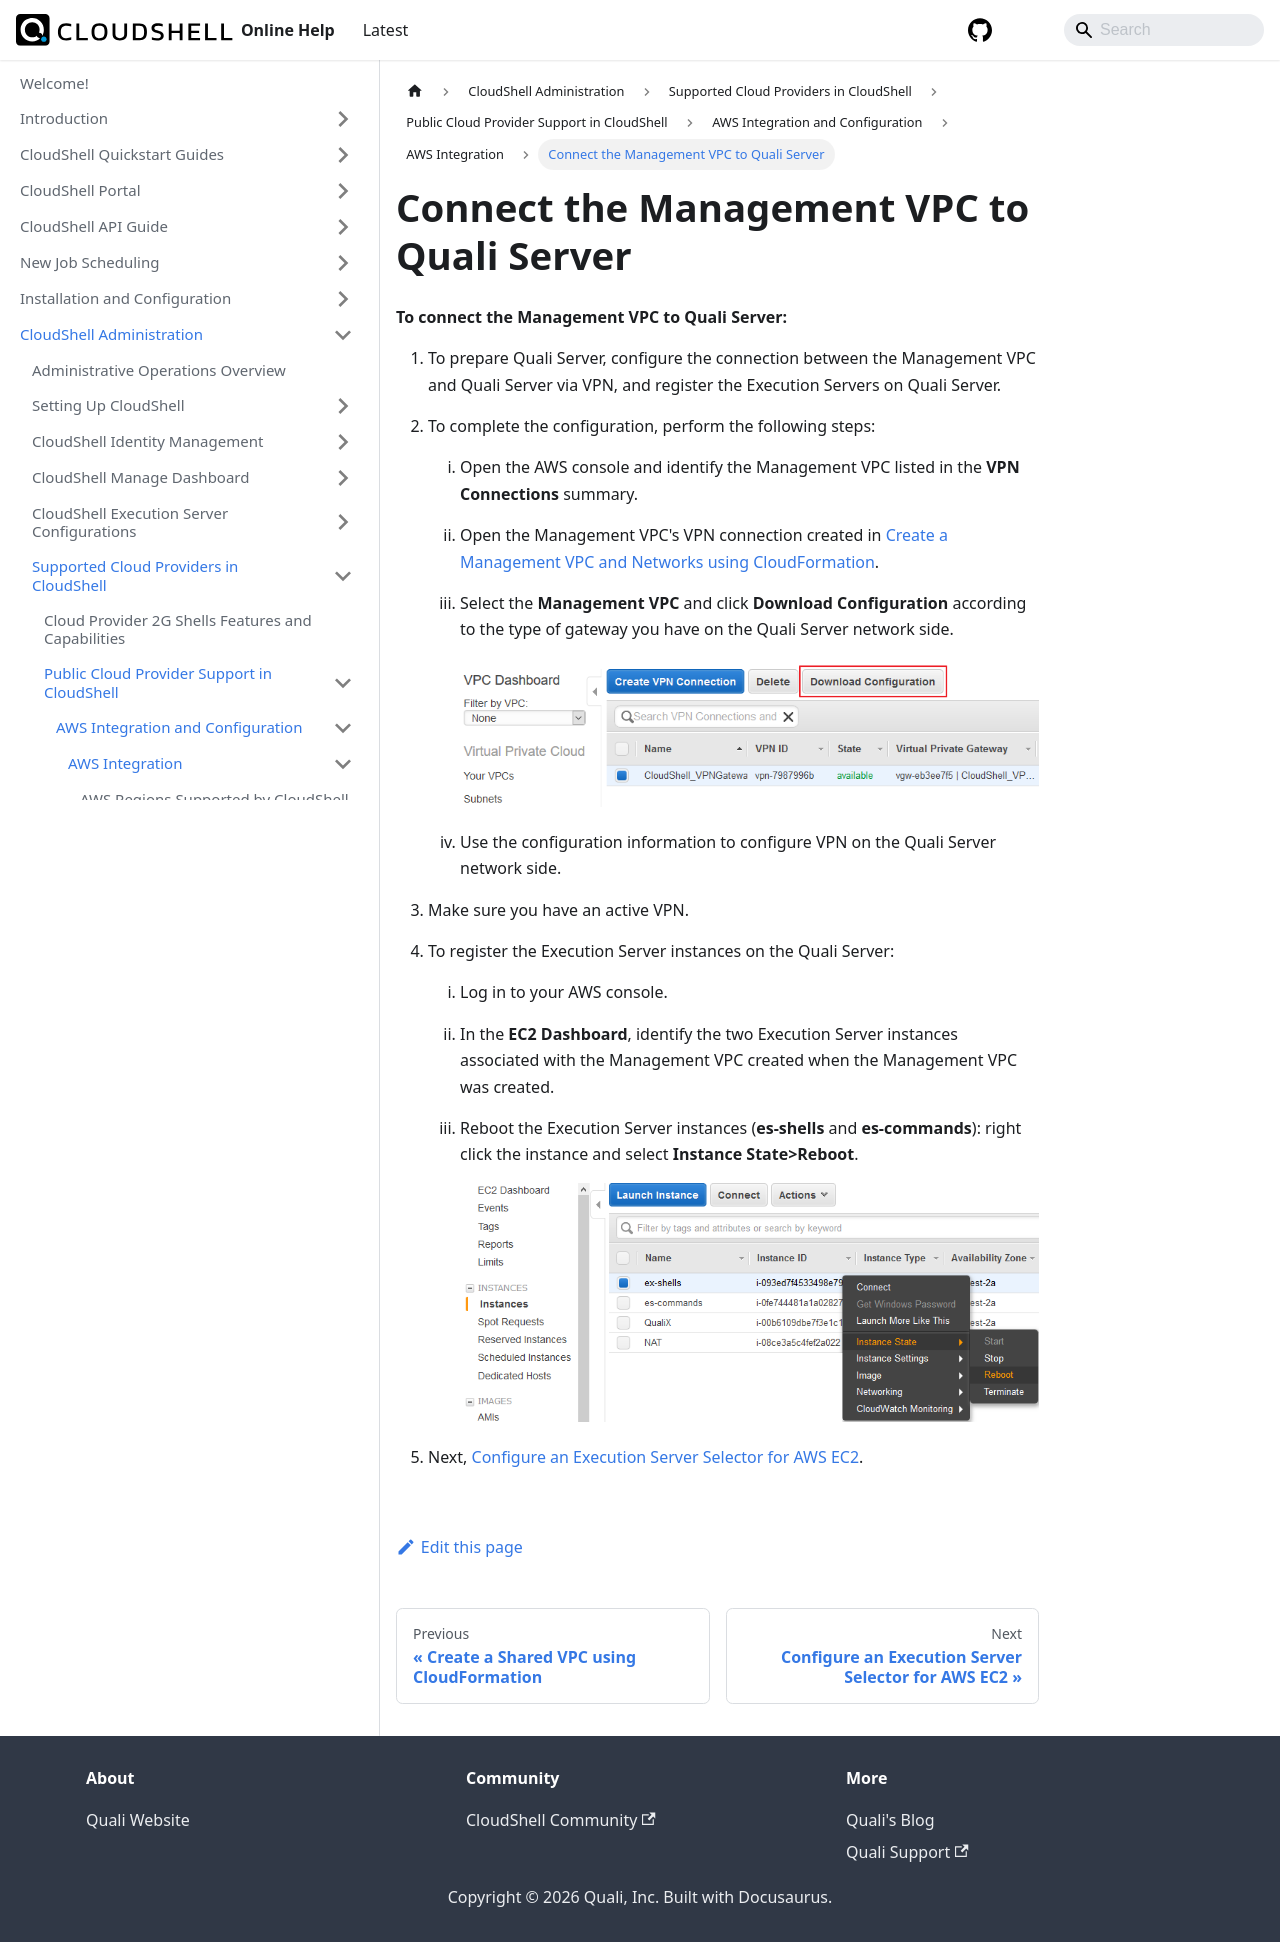

repository: QualiSystems/cloudshell-help · page: admin/supported-cloud-providers-in-cloudshell/public-cloud-provider-support-in-cloudshell/aws-integration-and-configuration/aws-integration/connect-the-management-vpc-to-quali-server.html · generator: docusaurus

---
sidebar_position: 5
---

# Connect the Management VPC to Quali Server

**To connect the Management VPC to Quali Server:**

1. To prepare Quali Server, configure the connection between the Management VPC and Quali Server via VPN, and register the Execution Servers on Quali Server.
2. To complete the configuration, perform the following steps:
    1. Open the AWS console and identify the Management VPC listed in the **VPN Connections** summary.
    2. Open the Management VPC's VPN connection created in [Create a Management VPC and Networks using CloudFormation](./create-a-management-vpc/index.md).
    3. Select the **Management VPC** and click **Download Configuration** according to the type of gateway you have on the Quali Server network side.
        
        ![](/Images/Admin-Guide/AWS-deployment-type/AWSDeploymentTypeInstallation.png)
        
    4. Use the configuration information to configure VPN on the Quali Server network side.
3. Make sure you have an active VPN.
4. To register the Execution Server instances on the Quali Server:
    
    1. Log in to your AWS console.
        
    2. In the **EC2 Dashboard**, identify the two Execution Server instances associated with the Management VPC created when the Management VPC was created.
        
    3. Reboot the Execution Server instances (**es-shells** and **es-commands**): right click the instance and select **Instance State>Reboot**.
        
        ![](/Images/Admin-Guide/AWS-deployment-type/CloudFormationRebootExecutionServers.png)
        
5. Next, [Configure an Execution Server Selector for AWS EC2](./configure-an-execution-server-selector-for-aws-ec2.md).
